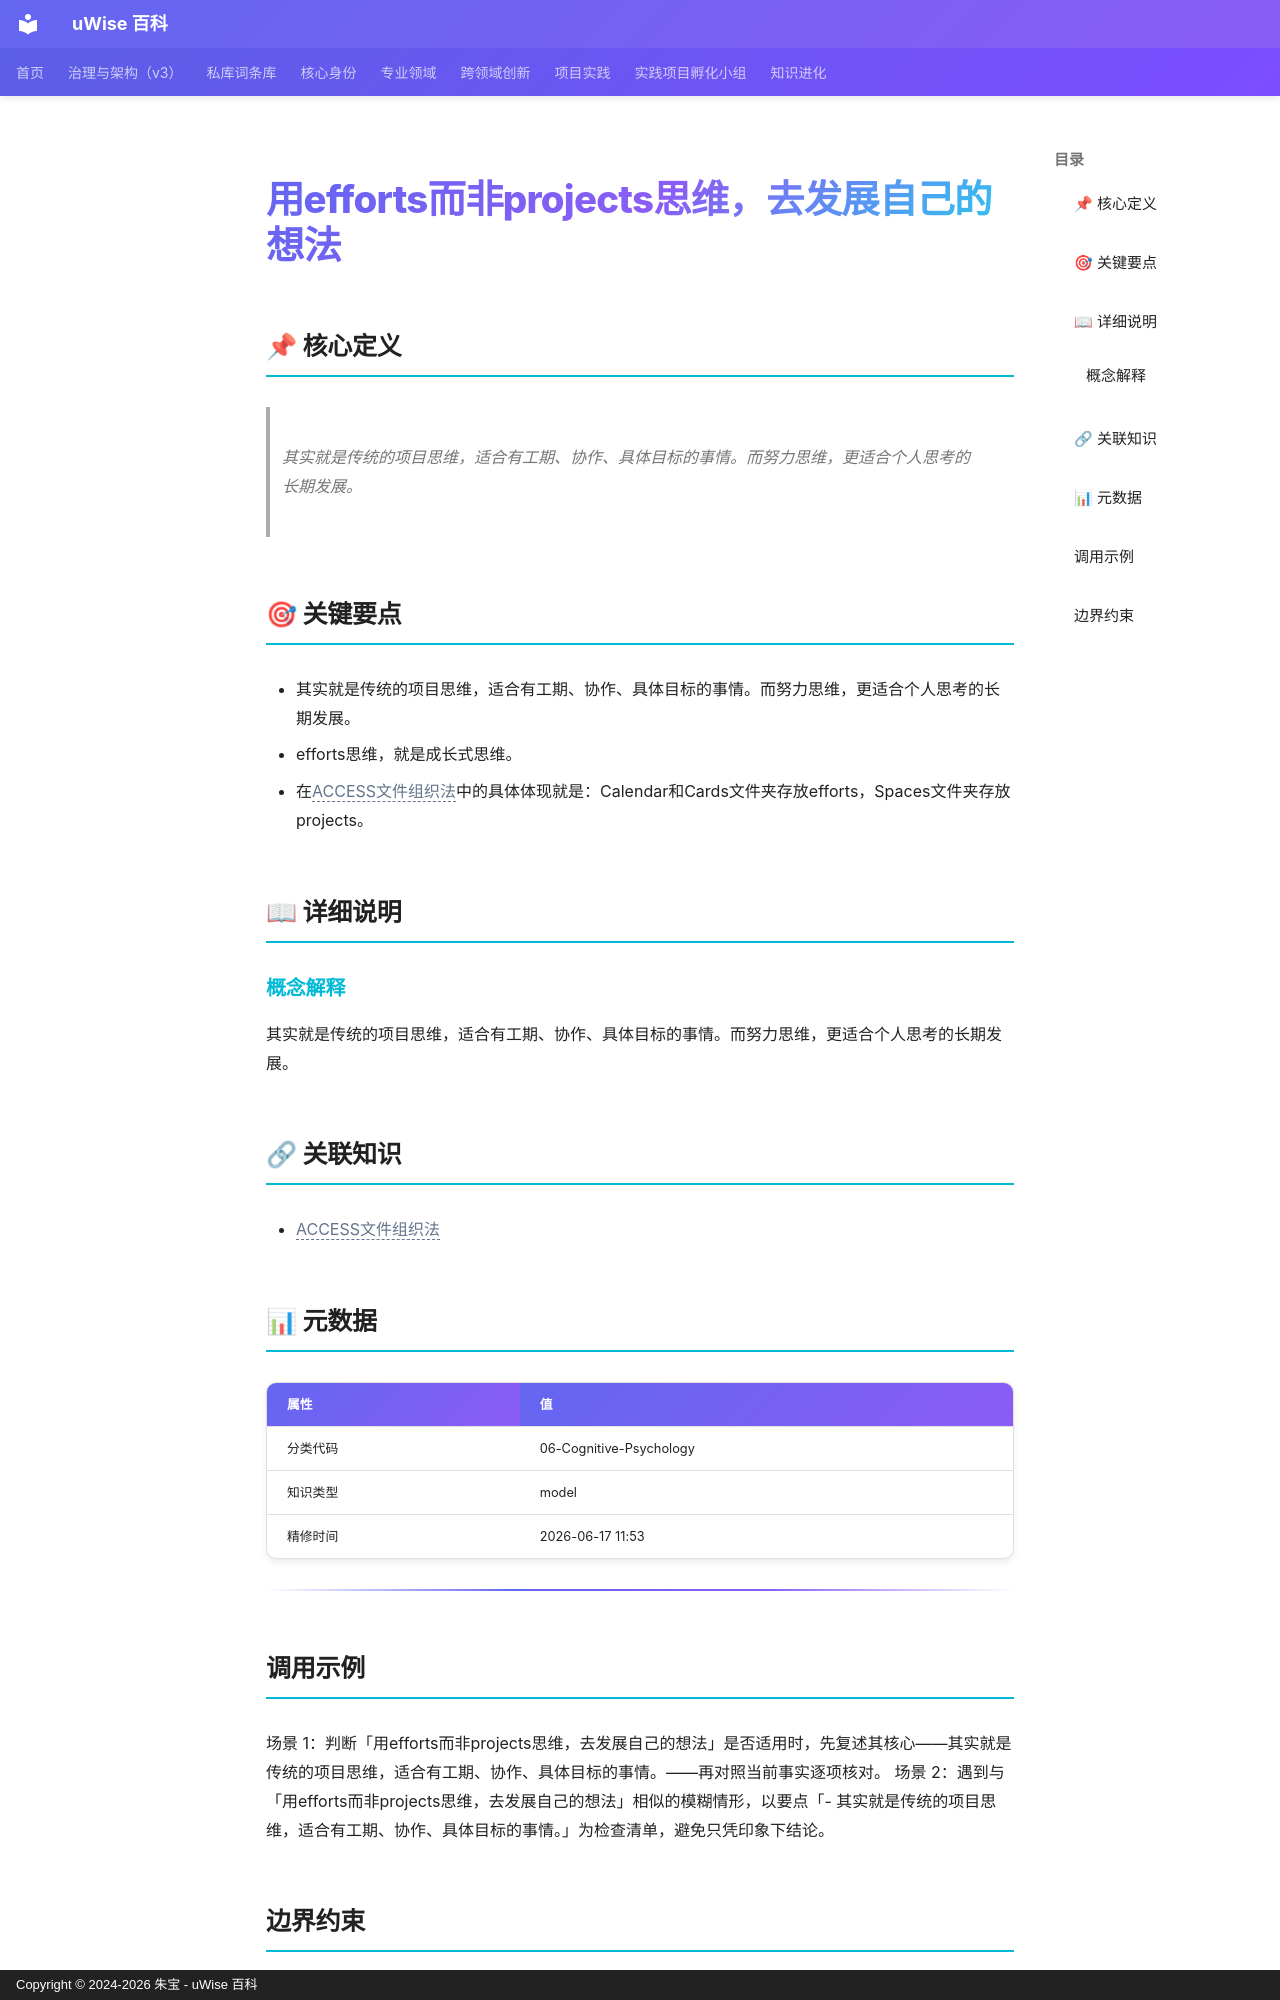

repository: zhubao315/uWise · page: vault-encyclopedia/efforts-projects-md-671ca908/index.html · generator: mkdocs · copyright: Copyright © 2024-2026 朱宝 - uWise 百科

---
title: "用efforts而非projects思维，去发展自己的想法"
description: "其实就是传统的项目思维，适合有工期、协作、具体目标的事情。而努力思维，更适合个人思考的长期发展。"
---

# 用efforts而非projects思维，去发展自己的想法

## 📌 核心定义

> 其实就是传统的项目思维，适合有工期、协作、具体目标的事情。而努力思维，更适合个人思考的长期发展。

## 🎯 关键要点

- 其实就是传统的项目思维，适合有工期、协作、具体目标的事情。而努力思维，更适合个人思考的长期发展。
- efforts思维，就是成长式思维。
- 在<span class="uw-unresolved" data-target="ACCESS文件组织法" title="未解析的双链目标：ACCESS文件组织法">ACCESS文件组织法</span>中的具体体现就是：Calendar和Cards文件夹存放efforts，Spaces文件夹存放projects。

## 📖 详细说明

### 概念解释
其实就是传统的项目思维，适合有工期、协作、具体目标的事情。而努力思维，更适合个人思考的长期发展。


## 🔗 关联知识

- <span class="uw-unresolved" data-target="ACCESS文件组织法" title="未解析的双链目标：ACCESS文件组织法">ACCESS文件组织法</span>

## 📊 元数据

| 属性 | 值 |
|------|-----|
| 分类代码 | 06-Cognitive-Psychology |
| 知识类型 | model |
| 精修时间 | 2026-06-17 11:53 |

---

## 调用示例

场景 1：判断「用efforts而非projects思维，去发展自己的想法」是否适用时，先复述其核心——其实就是传统的项目思维，适合有工期、协作、具体目标的事情。——再对照当前事实逐项核对。
场景 2：遇到与「用efforts而非projects思维，去发展自己的想法」相似的模糊情形，以要点「- 其实就是传统的项目思维，适合有工期、协作、具体目标的事情。」为检查清单，避免只凭印象下结论。
